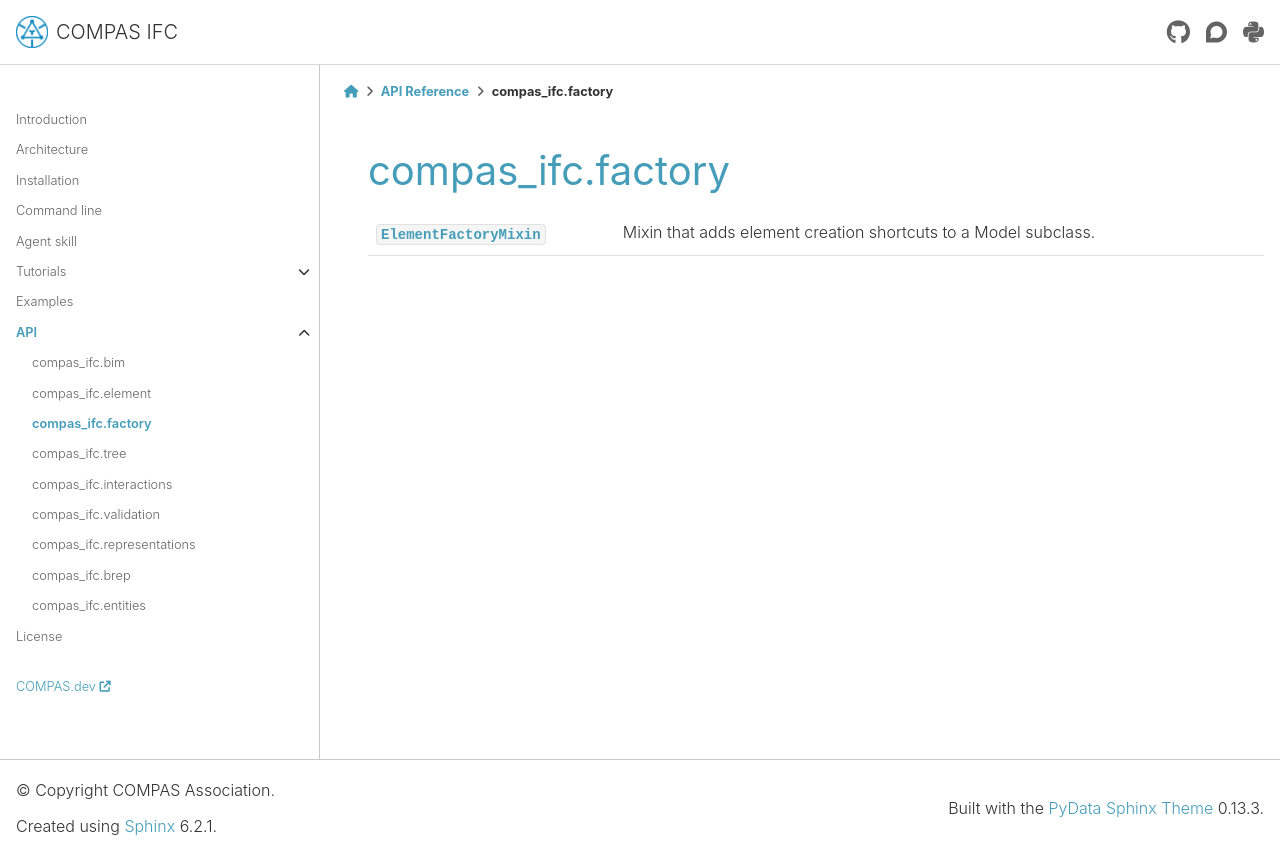

repository: compas-dev/compas_ifc · page: 2.1.0/api/compas_ifc.factory.html · generator: sphinx

*******************************************************************************
compas_ifc.factory
*******************************************************************************

.. currentmodule:: compas_ifc.factory

.. autosummary::
    :toctree: generated/
    :nosignatures:

    ElementFactoryMixin
